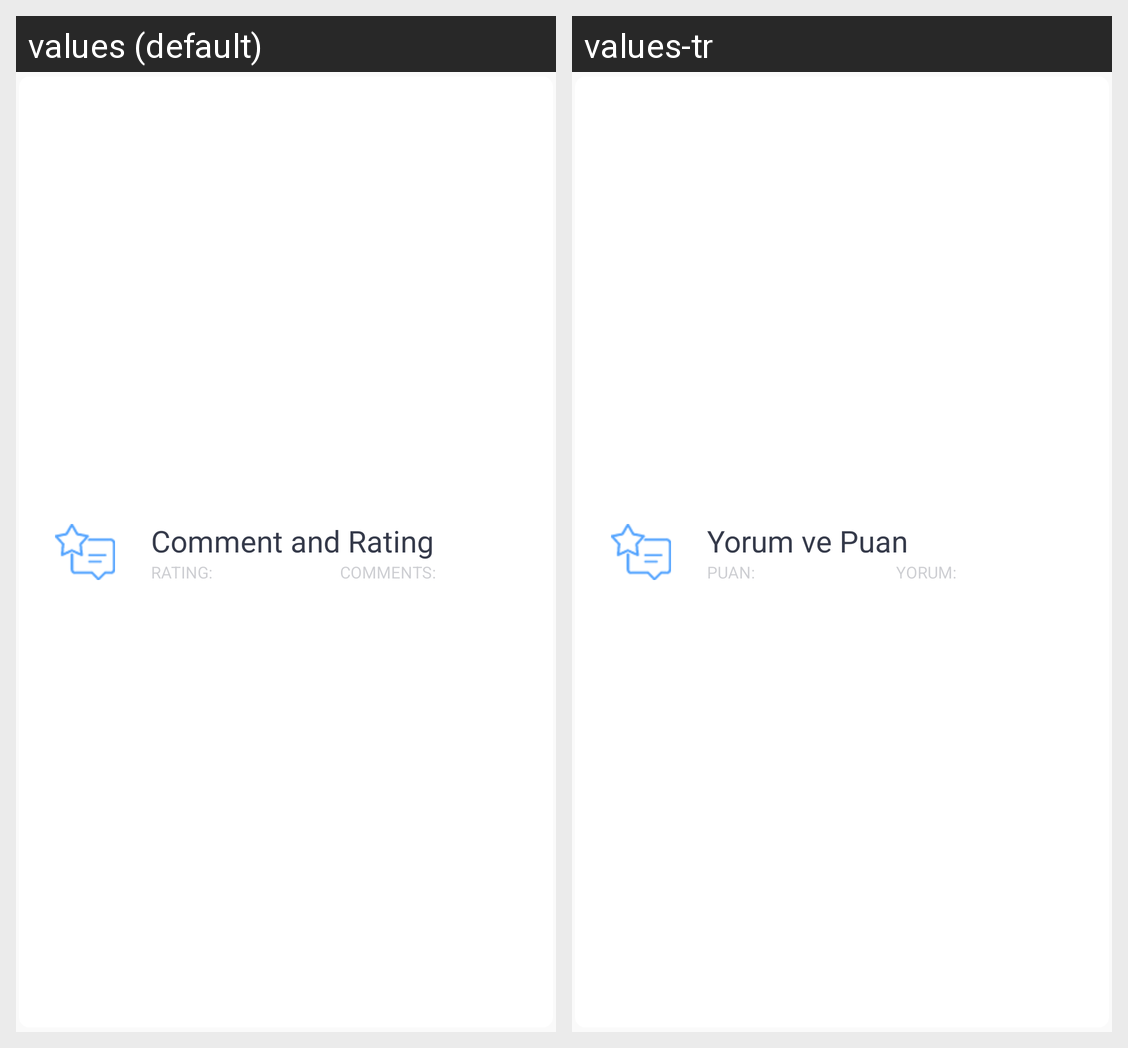

Here is an Android app screen in its default locale and in the app's own translations. Write out the translated-string differences for the strings that appear on this screen.
Android screen res/layout/include_menu_comments_and_rankings.xml rendered under 2 locales, left to right: values (default), values-tr. Device: Nexus 5 (rendered at 1080×1920; each locale shown at half size, 540×960, under a caption strip naming it); theme AppTheme.
Strings drawn on this screen, with the default value and each locale's value (text and hints the layout hard-codes, and strings that could not be matched under every locale, appear in the picture but are not listed):

rating_comment_menu_comment_and_rating
  values: Comment and Rating
  values-tr: Yorum ve Puan

rating_comment_menu_rating_title
  values: RATING:
  values-tr: PUAN:

rating_comment_menu_comments_title
  values: COMMENTS:
  values-tr: YORUM:
